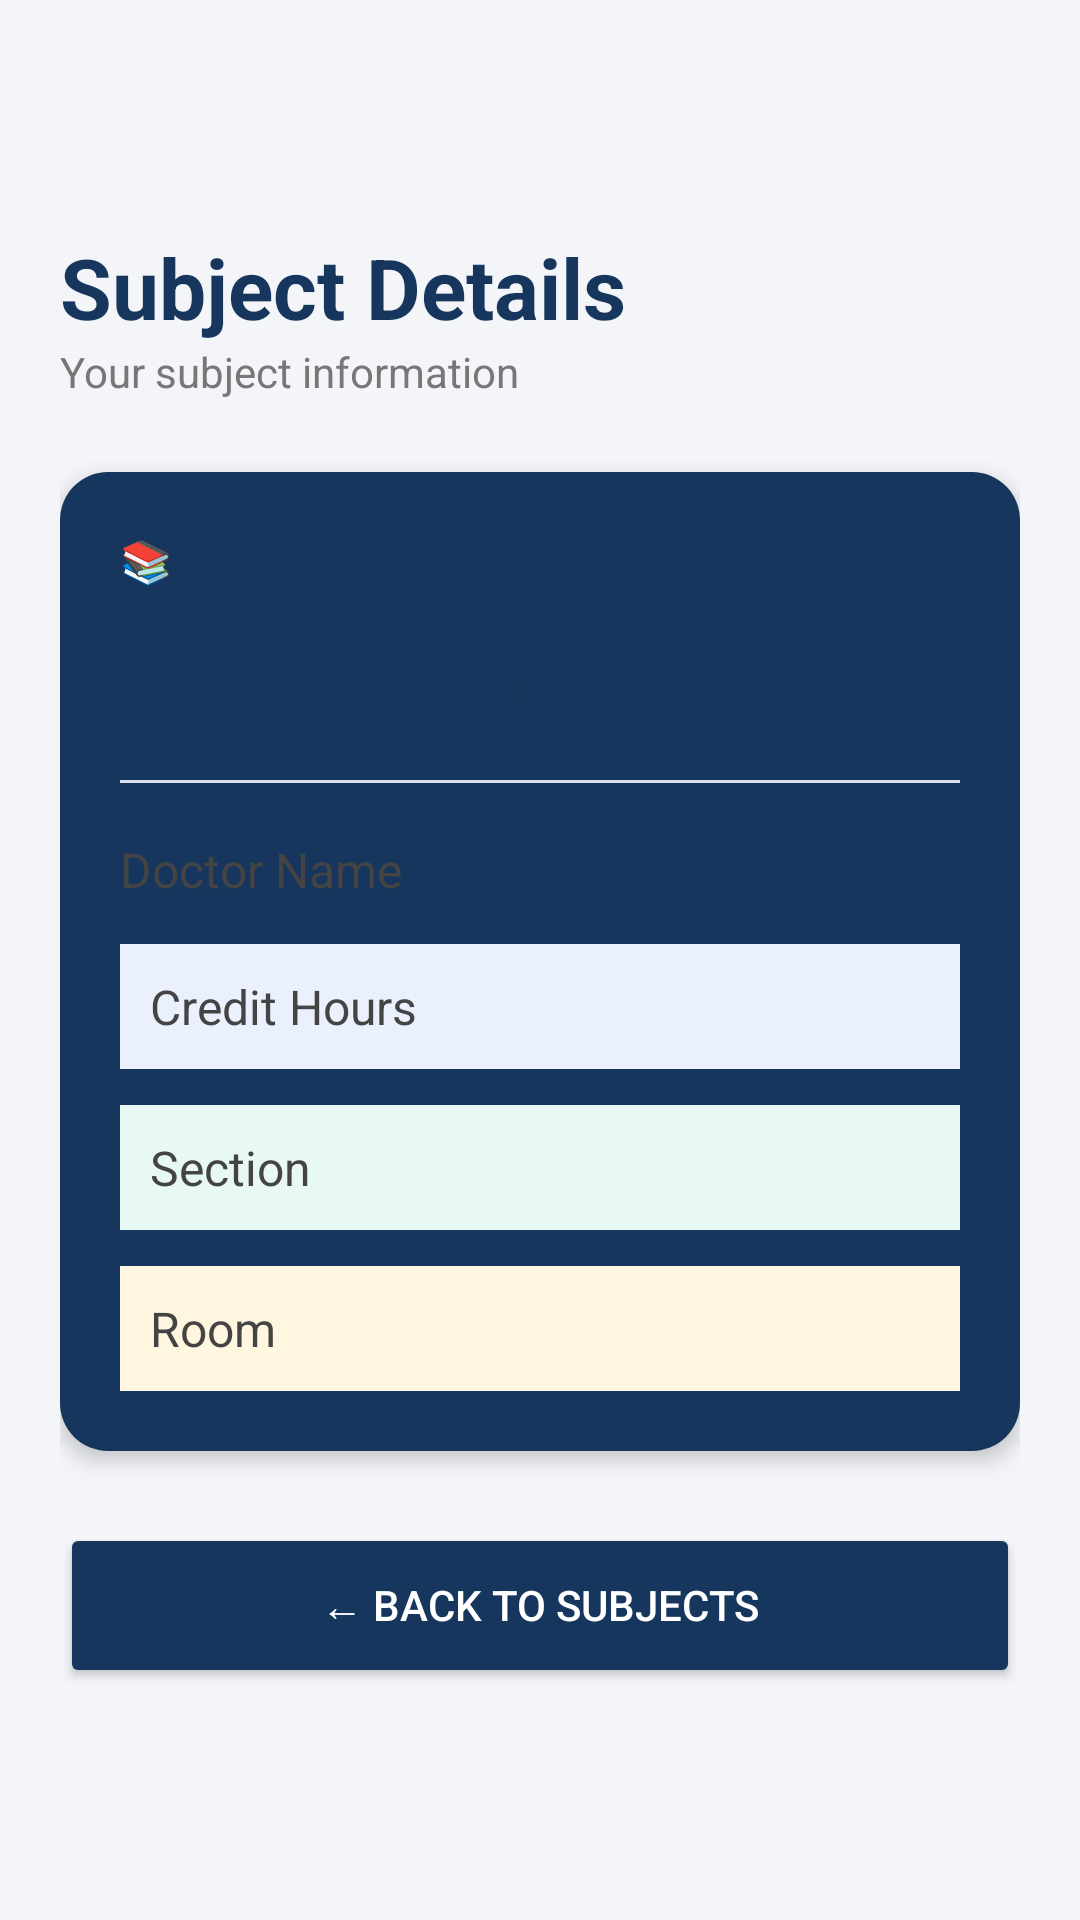

Produce the Android XML layout that renders to this screen, including the resource entries it uses.
<!-- AndroidManifest.xml: application theme Theme.StudentPlanner -->
<!-- res/layout/activity_my_subject_details.xml -->
<?xml version="1.0" encoding="utf-8"?>
<ScrollView xmlns:android="http://schemas.android.com/apk/res/android"
    android:layout_width="match_parent"
    android:layout_height="match_parent"
    android:background="#F3F5F9"
    android:fillViewport="true">

    <LinearLayout
        android:layout_width="match_parent"
        android:layout_height="wrap_content"
        android:orientation="vertical"
        android:padding="20dp"
        android:gravity="center_vertical">

        <TextView
            android:layout_width="wrap_content"
            android:layout_height="wrap_content"
            android:text="Subject Details"
            android:textColor="#17365D"
            android:textSize="28sp"
            android:textStyle="bold" />

        <TextView
            android:layout_width="wrap_content"
            android:layout_height="wrap_content"
            android:text="Your subject information"
            android:textColor="#777777"
            android:textSize="14sp"
            android:layout_marginBottom="24dp" />

        <LinearLayout
            android:layout_width="match_parent"
            android:layout_height="wrap_content"
            android:orientation="vertical"
            android:padding="20dp"
            android:background="@drawable/subjectcard"
            android:elevation="4dp">

            <TextView
                android:layout_width="wrap_content"
                android:layout_height="wrap_content"
                android:text="📚 SUBJECT"
                android:textColor="#17365D"
                android:textSize="14sp"
                android:textStyle="bold"
                android:layout_marginBottom="12dp" />

            <TextView
                android:id="@+id/tvSubjectName"
                android:layout_width="match_parent"
                android:layout_height="wrap_content"
                android:text="Subject Name"
                android:textColor="#17365D"
                android:textSize="25sp"
                android:textStyle="bold"
                android:paddingBottom="18dp" />

            <View
                android:layout_width="match_parent"
                android:layout_height="1dp"
                android:background="#D9E0EA" />

            <TextView
                android:id="@+id/tvDoctorName"
                android:layout_width="match_parent"
                android:layout_height="wrap_content"
                android:text="Doctor Name"
                android:textColor="#444444"
                android:textSize="16sp"
                android:paddingTop="18dp"
                android:paddingBottom="14dp" />

            <TextView
                android:id="@+id/tvCreditHours"
                android:layout_width="match_parent"
                android:layout_height="wrap_content"
                android:text="Credit Hours"
                android:textColor="#444444"
                android:textSize="16sp"
                android:padding="10dp"
                android:background="#EAF0FC" />

            <TextView
                android:id="@+id/tvSection"
                android:layout_width="match_parent"
                android:layout_height="wrap_content"
                android:text="Section"
                android:textColor="#444444"
                android:textSize="16sp"
                android:padding="10dp"
                android:layout_marginTop="12dp"
                android:background="#E8F8F5" />

            <TextView
                android:id="@+id/tvRoom"
                android:layout_width="match_parent"
                android:layout_height="wrap_content"
                android:text="Room"
                android:textColor="#444444"
                android:textSize="16sp"
                android:padding="10dp"
                android:layout_marginTop="12dp"
                android:background="#FFF6DF" />

        </LinearLayout>

        <Button
            android:id="@+id/btnBack"
            android:layout_width="match_parent"
            android:layout_height="55dp"
            android:layout_marginTop="24dp"
            android:backgroundTint="#17365D"
            android:text="← Back to Subjects"
            android:textColor="#FFFFFF" />

    </LinearLayout>

</ScrollView>
<!-- resources referenced by this layout -->
<resources>
  <!-- drawable subjectcard (drawable) -->
  <?xml version="1.0" encoding="utf-8"?>
  <shape xmlns:android="http://schemas.android.com/apk/res/android">
  
      <solid android:color="#17365D" />
  
      <corners android:radius="16dp" />
  
  </shape>
  <style name="Theme.StudentPlanner" parent="Base.Theme.StudentPlanner" />
  <style name="Base.Theme.StudentPlanner" parent="Theme.Material3.DayNight.NoActionBar">
          
          <item name="android:statusBarColor">@android:color/transparent</item>
          <item name="android:windowLightStatusBar">true</item>
      </style>
</resources>
